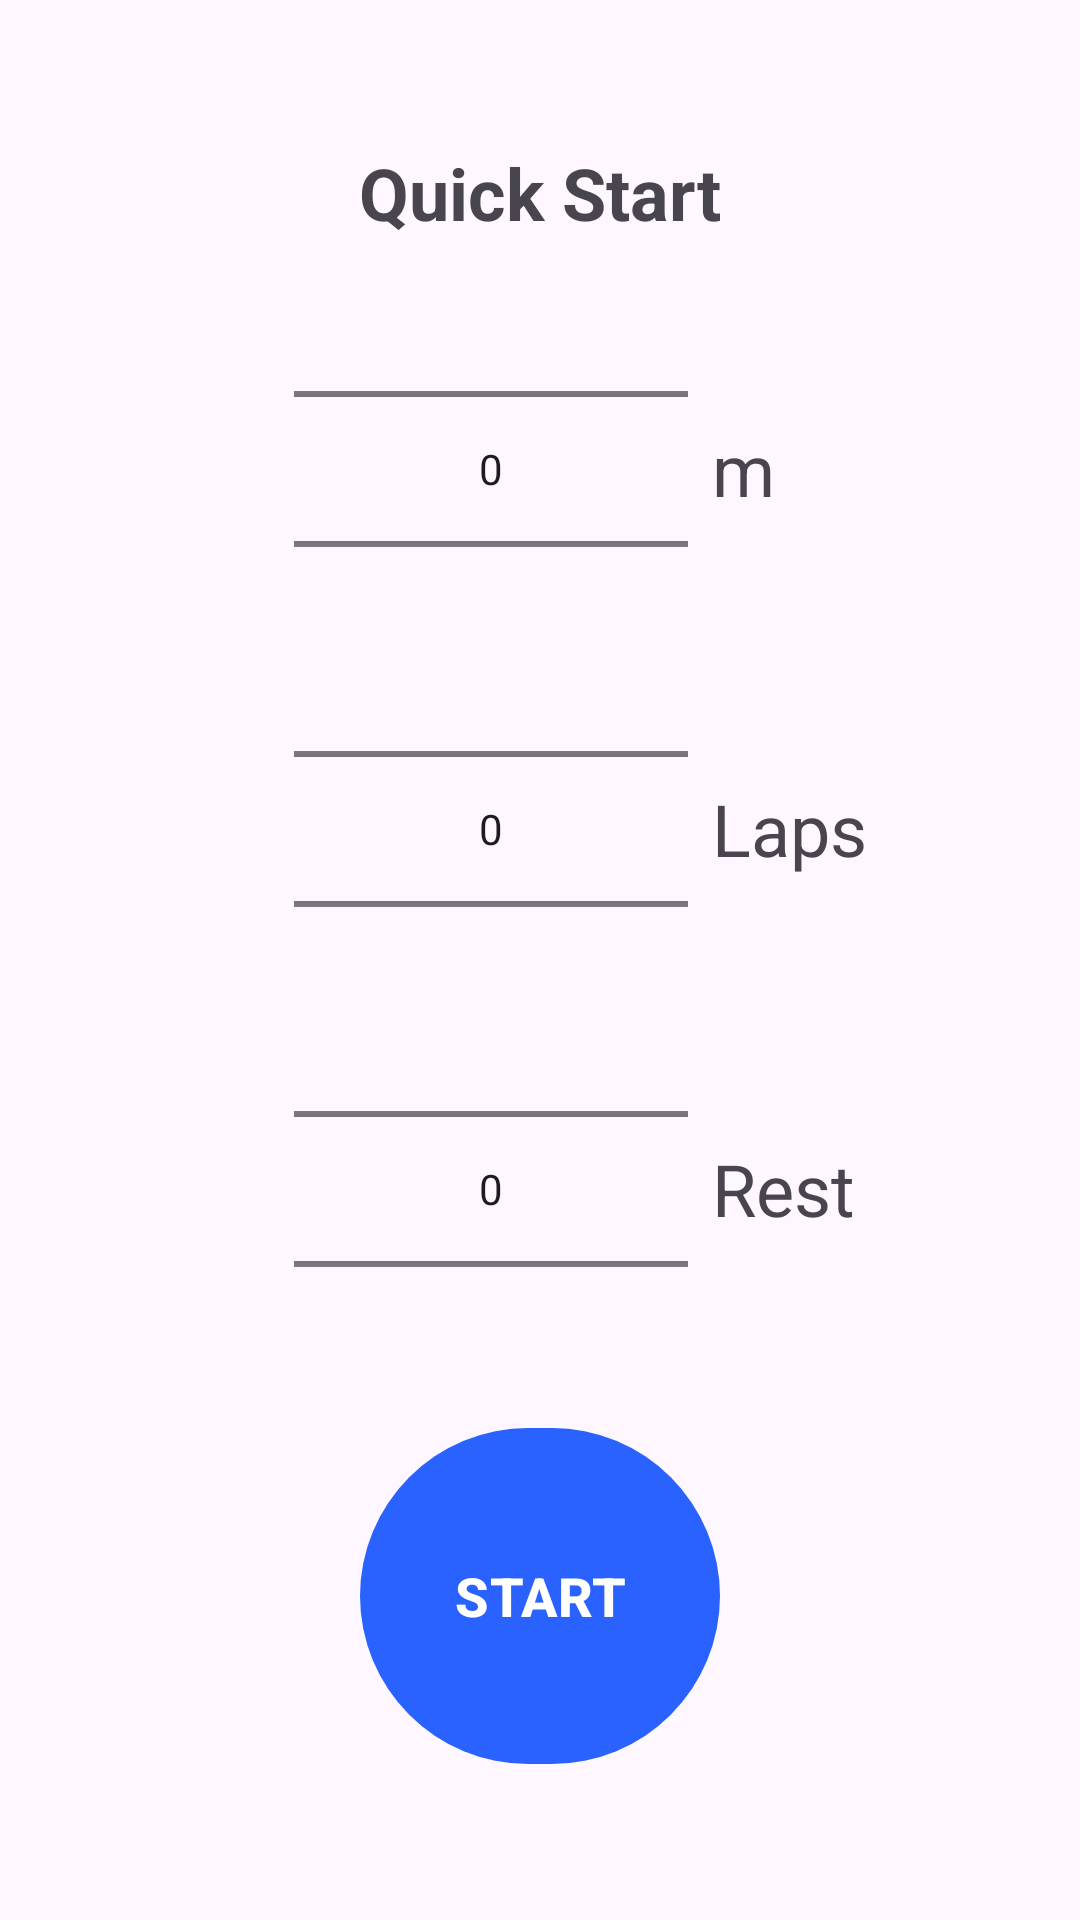

Write the Android layout XML for this screen, with the resource values it uses.
<!-- AndroidManifest.xml: application theme Theme.TrackRunning -->
<!-- res/layout/fragment_running.xml -->
<?xml version="1.0" encoding="utf-8"?>
<androidx.constraintlayout.widget.ConstraintLayout xmlns:android="http://schemas.android.com/apk/res/android"
    xmlns:tools="http://schemas.android.com/tools"
    android:layout_width="match_parent"
    android:layout_height="match_parent"
    xmlns:app="http://schemas.android.com/apk/res-auto"
    tools:context=".RunningFragment"
    android:padding="16dp">

    <com.google.android.material.button.MaterialButtonToggleGroup
        android:id="@+id/toggle_group_running"
        android:layout_width="wrap_content"
        android:layout_height="wrap_content"
        app:singleSelection="true"
        app:selectionRequired="true"
        app:checkedButton="@+id/btn_radio_qs"
        app:layout_constraintTop_toTopOf="parent"
        app:layout_constraintStart_toStartOf="parent"
        app:layout_constraintEnd_toEndOf="parent"
        android:layout_marginTop="8dp">

        <Button
            android:id="@+id/btn_radio_qs"
            style="?attr/materialButtonOutlinedStyle"
            android:layout_width="wrap_content"
            android:layout_height="wrap_content"
            android:text="@string/running_radio_qs" />

        <Button
            android:id="@+id/btn_radio_preset"
            style="?attr/materialButtonOutlinedStyle"
            android:layout_width="wrap_content"
            android:layout_height="wrap_content"
            android:text="@string/running_radio_pre" />
    </com.google.android.material.button.MaterialButtonToggleGroup>

    
    <RadioGroup
        android:id="@+id/radiogroup_running"
        android:layout_width="0dp"
        android:layout_height="0dp"
        android:visibility="gone"
        app:layout_constraintTop_toTopOf="parent"
        app:layout_constraintStart_toStartOf="parent">
        <RadioButton android:id="@+id/radio_qs" android:layout_width="wrap_content" android:layout_height="wrap_content" />
        <RadioButton android:id="@+id/radio_preset" android:layout_width="wrap_content" android:layout_height="wrap_content" />
    </RadioGroup>

    <TextView
        android:id="@+id/tv_radio_title"
        android:layout_width="wrap_content"
        android:layout_height="wrap_content"
        android:text="@string/running_radio_qs"
        android:textSize="24sp"
        android:textStyle="bold"
        android:layout_marginTop="24dp"
        app:layout_constraintTop_toBottomOf="@id/toggle_group_running"
        app:layout_constraintStart_toStartOf="parent"
        app:layout_constraintEnd_toEndOf="parent" />

    <FrameLayout
        android:id="@+id/frame_running"
        android:layout_width="match_parent"
        android:layout_height="0dp"
        android:layout_marginTop="16dp"
        android:layout_marginBottom="16dp"
        app:layout_constraintTop_toBottomOf="@id/tv_radio_title"
        app:layout_constraintBottom_toTopOf="@+id/btn_running_start">

        <androidx.constraintlayout.widget.ConstraintLayout
            android:id="@+id/frame_qs"
            android:layout_width="match_parent"
            android:layout_height="match_parent"
            android:visibility="visible">

            <NumberPicker
                android:id="@+id/qs_np_distance"
                android:layout_width="0dp"
                android:layout_height="120dp"
                app:layout_constraintTop_toTopOf="parent"
                app:layout_constraintBottom_toTopOf="@id/qs_np_laps"
                app:layout_constraintStart_toStartOf="@id/guideline_qs1"
                app:layout_constraintEnd_toEndOf="@id/guideline_qs2"
                app:layout_constraintVertical_chainStyle="spread" />

            <TextView
                android:id="@+id/qs_meter"
                android:layout_width="wrap_content"
                android:layout_height="wrap_content"
                android:text="@string/running_meter"
                android:textSize="24sp"
                app:layout_constraintBottom_toBottomOf="@id/qs_np_distance"
                app:layout_constraintTop_toTopOf="@id/qs_np_distance"
                app:layout_constraintStart_toEndOf="@id/guideline_qs2"
                android:layout_marginStart="8dp"/>

            <NumberPicker
                android:id="@+id/qs_np_laps"
                android:layout_width="0dp"
                android:layout_height="120dp"
                app:layout_constraintTop_toBottomOf="@id/qs_np_distance"
                app:layout_constraintBottom_toTopOf="@id/qs_np_rest"
                app:layout_constraintStart_toStartOf="@id/guideline_qs1"
                app:layout_constraintEnd_toEndOf="@id/guideline_qs2" />

            <TextView
                android:id="@+id/qs_laps"
                android:layout_width="wrap_content"
                android:layout_height="wrap_content"
                android:text="@string/running_laps"
                android:textSize="24sp"
                app:layout_constraintBottom_toBottomOf="@id/qs_np_laps"
                app:layout_constraintTop_toTopOf="@id/qs_np_laps"
                app:layout_constraintStart_toEndOf="@id/guideline_qs2"
                android:layout_marginStart="8dp"/>

            <NumberPicker
                android:id="@+id/qs_np_rest"
                android:layout_width="0dp"
                android:layout_height="120dp"
                app:layout_constraintTop_toBottomOf="@id/qs_np_laps"
                app:layout_constraintBottom_toBottomOf="parent"
                app:layout_constraintStart_toStartOf="@id/guideline_qs1"
                app:layout_constraintEnd_toEndOf="@id/guideline_qs2" />

            <TextView
                android:id="@+id/qs_between"
                android:layout_width="wrap_content"
                android:layout_height="wrap_content"
                android:text="@string/running_rest"
                android:textSize="24sp"
                app:layout_constraintBottom_toBottomOf="@id/qs_np_rest"
                app:layout_constraintTop_toTopOf="@id/qs_np_rest"
                app:layout_constraintStart_toEndOf="@id/guideline_qs2"
                android:layout_marginStart="8dp"/>

            <androidx.constraintlayout.widget.Guideline
                android:id="@+id/guideline_qs1"
                android:layout_width="wrap_content"
                android:layout_height="wrap_content"
                android:orientation="vertical"
                app:layout_constraintGuide_percent="0.25" />

            <androidx.constraintlayout.widget.Guideline
                android:id="@+id/guideline_qs2"
                android:layout_width="wrap_content"
                android:layout_height="wrap_content"
                android:orientation="vertical"
                app:layout_constraintGuide_percent="0.65" />

        </androidx.constraintlayout.widget.ConstraintLayout>

        <androidx.recyclerview.widget.RecyclerView
            android:id="@+id/running_rv"
            android:layout_width="match_parent"
            android:layout_height="match_parent"
            android:visibility="gone"
            tools:listitem="@layout/rv_item_run" />

    </FrameLayout>

    <com.google.android.material.button.MaterialButton
        android:id="@+id/btn_running_start"
        android:layout_width="120dp"
        android:layout_height="120dp"
        android:text="@string/run_btn_start"
        android:textSize="18sp"
        android:textStyle="bold"
        app:shapeAppearanceOverlay="@style/ShapeAppearance.TrackRunning.Circle"
        app:layout_constraintBottom_toBottomOf="parent"
        app:layout_constraintStart_toStartOf="parent"
        app:layout_constraintEnd_toEndOf="parent"
        android:layout_marginBottom="32dp" />

</androidx.constraintlayout.widget.ConstraintLayout>
<!-- res/layout/rv_item_run.xml (included above) -->
<?xml version="1.0" encoding="utf-8"?>
<com.google.android.material.card.MaterialCardView xmlns:android="http://schemas.android.com/apk/res/android"
    xmlns:app="http://schemas.android.com/apk/res-auto"
    xmlns:tools="http://schemas.android.com/tools"
    android:layout_width="match_parent"
    android:layout_height="wrap_content"
    android:layout_marginHorizontal="4dp"
    android:layout_marginVertical="6dp"
    app:cardCornerRadius="12dp"
    app:cardElevation="2dp"
    app:strokeWidth="0dp">

    <androidx.constraintlayout.widget.ConstraintLayout
        android:layout_width="match_parent"
        android:layout_height="64dp"
        android:paddingHorizontal="16dp">

        <androidx.constraintlayout.widget.ConstraintLayout
            android:id="@+id/run_rv_runLayout"
            android:layout_width="match_parent"
            android:layout_height="match_parent"
            android:visibility="visible">

            <TextView
                android:id="@+id/run_rv_distance"
                android:layout_width="wrap_content"
                android:layout_height="wrap_content"
                android:text="400"
                android:textSize="20sp"
                android:textStyle="bold"
                android:textColor="?attr/colorPrimary"
                app:layout_constraintBottom_toBottomOf="parent"
                app:layout_constraintStart_toStartOf="parent"
                app:layout_constraintTop_toTopOf="parent" />

            <TextView
                android:id="@+id/run_rv_meter"
                android:layout_width="wrap_content"
                android:layout_height="wrap_content"
                android:layout_marginStart="4dp"
                android:text="m"
                android:textSize="16sp"
                android:textColor="?attr/colorOnSurfaceVariant"
                app:layout_constraintBaseline_toBaselineOf="@id/run_rv_distance"
                app:layout_constraintStart_toEndOf="@id/run_rv_distance" />

            <LinearLayout
                android:layout_width="wrap_content"
                android:layout_height="wrap_content"
                android:orientation="horizontal"
                app:layout_constraintBottom_toBottomOf="parent"
                app:layout_constraintEnd_toEndOf="parent"
                app:layout_constraintTop_toTopOf="parent">

                <TextView
                    android:id="@+id/run_rv_min"
                    android:layout_width="wrap_content"
                    android:layout_height="wrap_content"
                    android:fontFamily="monospace"
                    android:text="00"
                    android:textSize="20sp" />

                <TextView
                    android:id="@+id/run_rv_sec"
                    android:layout_width="wrap_content"
                    android:layout_height="wrap_content"
                    android:fontFamily="monospace"
                    android:text=":00"
                    android:textSize="20sp" />

                <TextView
                    android:id="@+id/run_rv_millisec"
                    android:layout_width="wrap_content"
                    android:layout_height="wrap_content"
                    android:fontFamily="monospace"
                    android:text=".00"
                    android:textSize="16sp"
                    android:textColor="?attr/colorOnSurfaceVariant"/>
            </LinearLayout>

        </androidx.constraintlayout.widget.ConstraintLayout>

        <androidx.constraintlayout.widget.ConstraintLayout
            android:id="@+id/run_rv_breakLayout"
            android:layout_width="match_parent"
            android:layout_height="match_parent"
            android:visibility="gone">

            <TextView
                android:id="@+id/run_rv_break"
                android:layout_width="wrap_content"
                android:layout_height="wrap_content"
                android:text="@string/preset_add_break"
                android:textSize="18sp"
                android:textColor="?attr/colorSecondary"
                android:textStyle="bold"
                app:layout_constraintBottom_toBottomOf="parent"
                app:layout_constraintStart_toStartOf="parent"
                app:layout_constraintTop_toTopOf="parent" />

            <TextView
                android:id="@+id/run_rv_breakTime"
                android:layout_width="wrap_content"
                android:layout_height="wrap_content"
                android:text="10sec"
                android:textSize="18sp"
                android:fontFamily="monospace"
                app:layout_constraintBottom_toBottomOf="parent"
                app:layout_constraintEnd_toEndOf="parent"
                app:layout_constraintTop_toTopOf="parent" />

        </androidx.constraintlayout.widget.ConstraintLayout>

    </androidx.constraintlayout.widget.ConstraintLayout>

</com.google.android.material.card.MaterialCardView>
<!-- resources referenced by this layout -->
<resources>
  <string name="preset_add_break">Break</string>
  <string name="run_btn_start">START</string>
  <string name="running_laps">Laps</string>
  <string name="running_meter">m</string>
  <string name="running_radio_pre">Preset</string>
  <string name="running_radio_qs">Quick Start</string>
  <string name="running_rest">Rest</string>
  <style name="Theme.TrackRunning" parent="Base.Theme.TrackRunning" />
  <style name="Base.Theme.TrackRunning" parent="Theme.Material3.DayNight.NoActionBar">
          
           <item name="colorPrimary">@color/blue</item>
          <item name="android:statusBarColor">@color/blue</item>
      </style>
  <color name="blue">#2962FF</color>
</resources>
